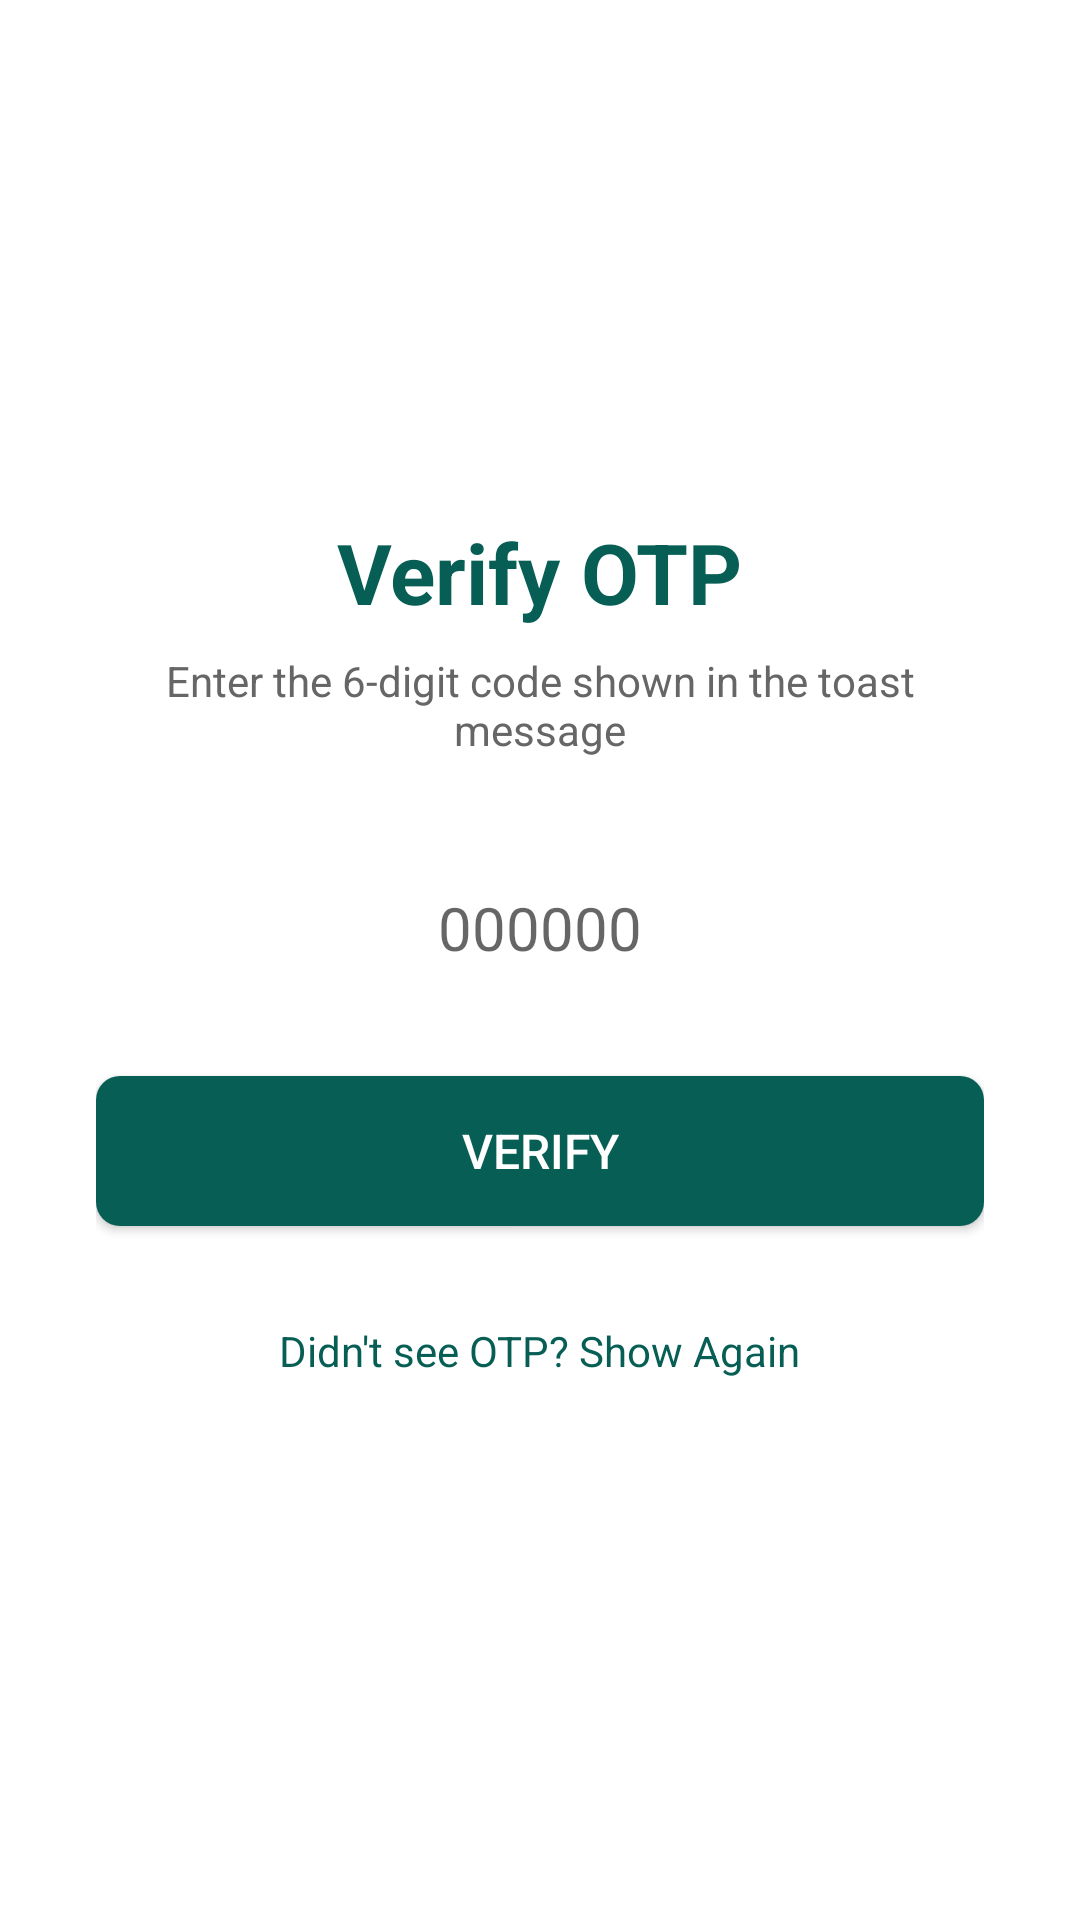

Produce the Android XML layout that renders to this screen, including the resource entries it uses.
<!-- AndroidManifest.xml: application theme Theme.MyApplication -->
<!-- res/layout/activity_otp.xml -->
<?xml version="1.0" encoding="utf-8"?>
<LinearLayout xmlns:android="http://schemas.android.com/apk/res/android"
    android:layout_width="match_parent"
    android:layout_height="match_parent"
    android:background="#FFFFFF"
    android:gravity="center"
    android:orientation="vertical"
    android:padding="32dp">

    <TextView
        android:layout_width="wrap_content"
        android:layout_height="wrap_content"
        android:text="Verify OTP"
        android:textColor="#075E54"
        android:textSize="28sp"
        android:textStyle="bold" />

    <TextView
        android:layout_width="wrap_content"
        android:layout_height="wrap_content"
        android:layout_marginTop="8dp"
        android:layout_marginBottom="32dp"
        android:gravity="center"
        android:text="Enter the 6-digit code shown in the toast message"
        android:textColor="#666666"
        android:textSize="14sp" />

    <EditText
        android:id="@+id/etOtp"
        android:layout_width="200dp"
        android:layout_height="50dp"
        android:background="@drawable/bg_edittext"
        android:gravity="center"
        android:hint="000000"
        android:inputType="number"
        android:maxLength="6"
        android:padding="12dp"
        android:textSize="20sp" />

    <Button
        android:id="@+id/btnVerify"
        android:layout_width="match_parent"
        android:layout_height="50dp"
        android:layout_marginTop="24dp"
        android:background="@drawable/bg_button"
        android:text="Verify"
        android:textColor="#FFFFFF"
        android:textSize="16sp" />

    <TextView
        android:id="@+id/tvResend"
        android:layout_width="wrap_content"
        android:layout_height="wrap_content"
        android:layout_marginTop="24dp"
        android:padding="8dp"
        android:text="Didn't see OTP? Show Again"
        android:textColor="#075E54"
        android:textSize="14sp" />

</LinearLayout>
<!-- resources referenced by this layout -->
<resources>
  <!-- drawable bg_button (drawable) -->
  <?xml version="1.0" encoding="utf-8"?>
  <shape xmlns:android="http://schemas.android.com/apk/res/android"
      android:shape="rectangle">
      <solid android:color="#075E54" />
      <corners android:radius="8dp" />
  </shape>
  <style name="Theme.MyApplication" parent="Theme.MaterialComponents.DayNight.DarkActionBar">
          <item name="colorPrimary">#075E54</item>
          <item name="colorPrimaryVariant">#128C7E</item>
          <item name="colorOnPrimary">@color/white</item>
          <item name="colorSecondary">#25D366</item>
          <item name="colorSecondaryVariant">#25D366</item>
          <item name="colorOnSecondary">@color/black</item>
          <item name="android:statusBarColor">#075E54</item>
      </style>
  <color name="white">#FFFFFFFF</color>
  <color name="black">#FF000000</color>
</resources>
